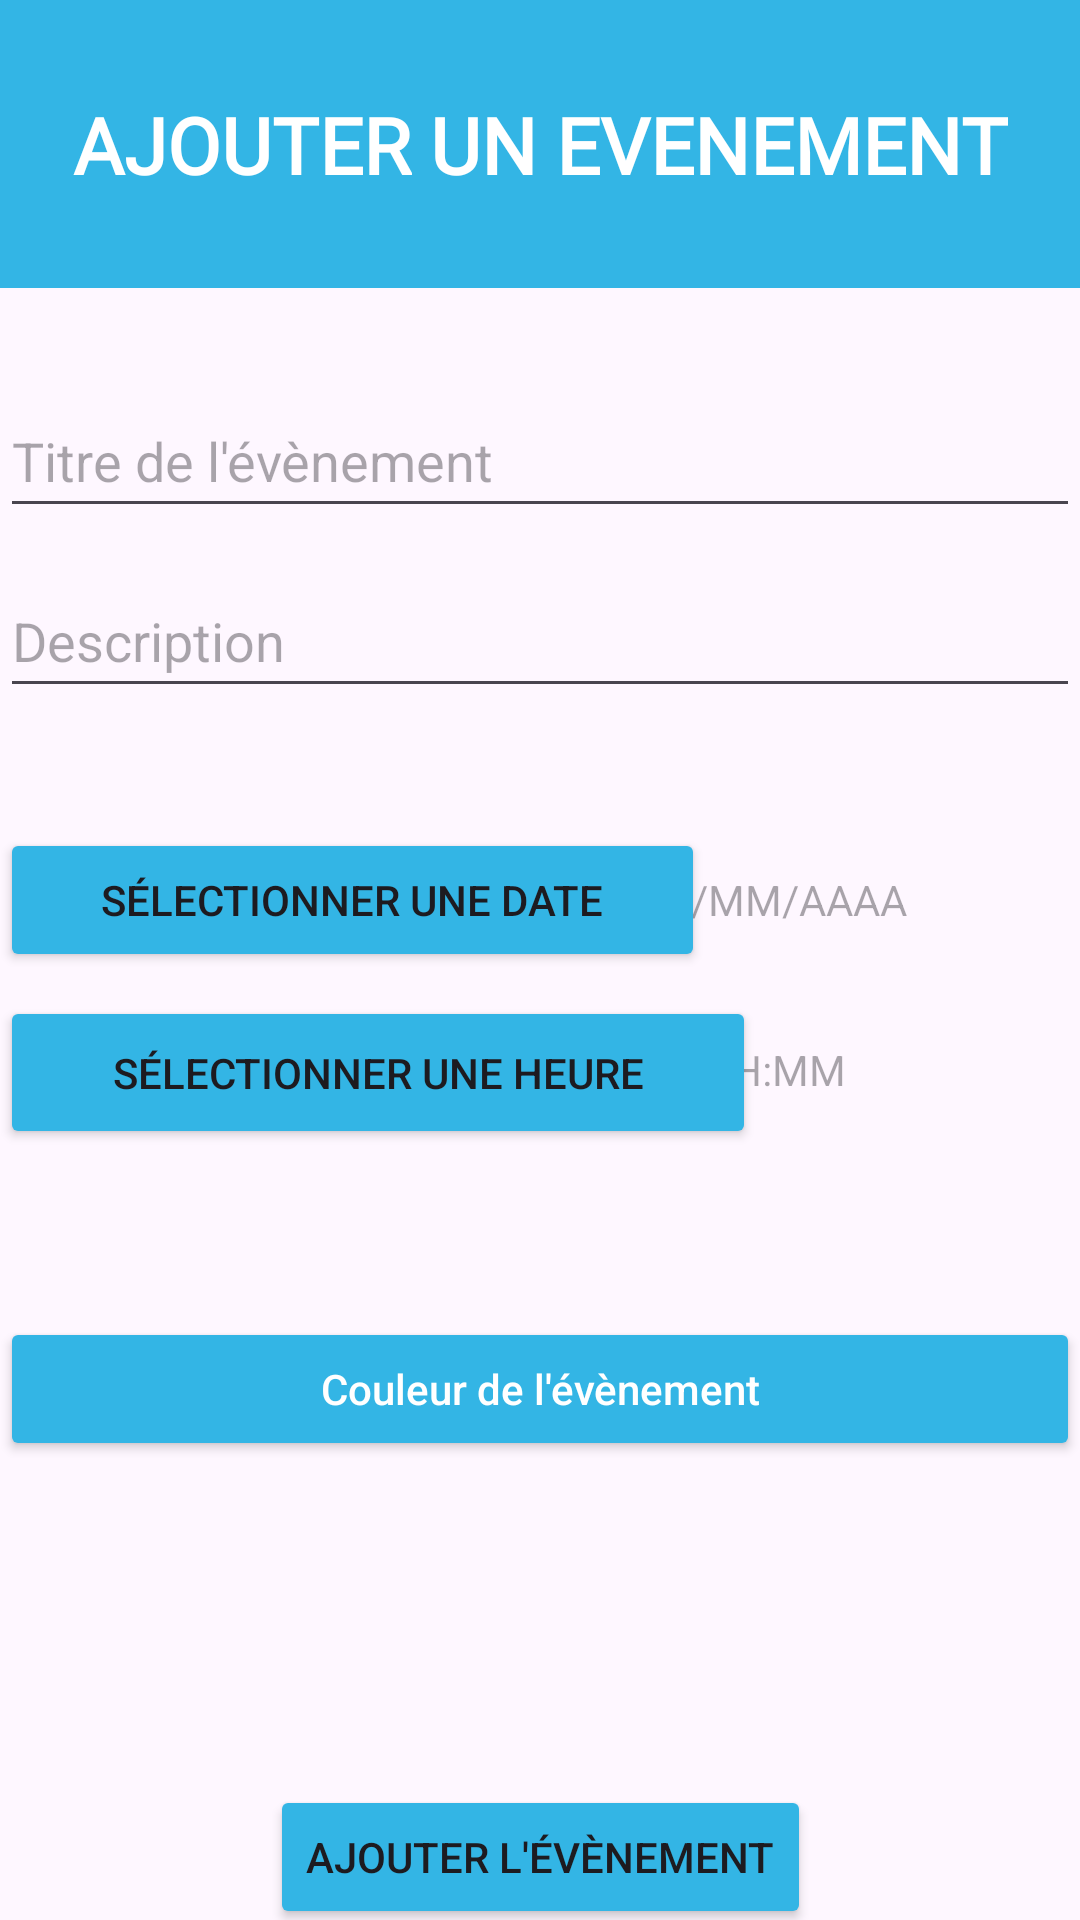

Produce the Android XML layout that renders to this screen, including the resource entries it uses.
<!-- AndroidManifest.xml: application theme Theme.Chronos_HM40 -->
<!-- res/layout/activity_add_event.xml -->
<?xml version="1.0" encoding="utf-8"?>
<androidx.constraintlayout.widget.ConstraintLayout xmlns:android="http://schemas.android.com/apk/res/android"
    xmlns:app="http://schemas.android.com/apk/res-auto"
    xmlns:tools="http://schemas.android.com/tools"
    android:id="@+id/layout"
    android:layout_width="match_parent"
    android:layout_height="match_parent"
    tools:context=".MainActivity">

    
    <View
        android:id="@+id/blueView"
        android:layout_width="0dp"
        android:layout_height="0dp"
        android:background="@android:color/holo_blue_light"
        app:layout_constraintEnd_toEndOf="parent"
        app:layout_constraintHeight_percent="0.15"
        app:layout_constraintStart_toStartOf="parent"
        tools:ignore="UnknownIdInLayout" />

    <TextView
        android:id="@+id/textView2"
        android:layout_width="wrap_content"
        android:layout_height="wrap_content"
        android:fontFamily="@font/inter_font"
        android:onClick="onChronoClick"
        android:text="AJOUTER UN EVENEMENT"
        android:textColor="@android:color/white"
        android:textSize="26sp"
        android:textStyle="bold"
        android:typeface="sans"
        app:layout_constraintBottom_toBottomOf="@+id/blueView"
        app:layout_constraintEnd_toEndOf="parent"
        app:layout_constraintStart_toStartOf="@+id/blueView"
        app:layout_constraintTop_toTopOf="@+id/blueView" />

    


    <EditText
        android:id="@+id/editTextTitle"
        android:layout_width="0dp"
        android:layout_height="48dp"
        android:layout_marginTop="32dp"
        android:hint="Titre de l'évènement"
        android:inputType="text"
        app:layout_constraintEnd_toEndOf="parent"
        app:layout_constraintHorizontal_bias="0.0"
        app:layout_constraintStart_toStartOf="parent"
        app:layout_constraintTop_toBottomOf="@+id/blueView" />

    <EditText
        android:id="@+id/editTextDescription"
        android:layout_width="0dp"
        android:layout_height="48dp"
        android:layout_marginTop="12dp"
        android:hint="Description"
        android:inputType="text"
        app:layout_constraintEnd_toEndOf="parent"
        app:layout_constraintHorizontal_bias="1.0"
        app:layout_constraintStart_toStartOf="parent"
        app:layout_constraintTop_toBottomOf="@+id/editTextTitle" />

    <Button
        android:id="@+id/buttonSelectDate"
        android:layout_width="235dp"
        android:layout_height="48dp"
        android:layout_marginTop="40dp"
        android:backgroundTint="@android:color/holo_blue_light"
        android:text="Sélectionner une date"
        app:layout_constraintStart_toStartOf="parent"
        app:layout_constraintTop_toBottomOf="@+id/editTextDescription"
        tools:ignore="MissingConstraints" />

    <TextView
        android:id="@+id/textViewDate"
        android:layout_width="145dp"
        android:layout_height="48dp"
        android:layout_marginTop="40dp"
        android:gravity="center_vertical"
        android:hint="JJ/MM/AAAA"
        app:layout_constraintEnd_toEndOf="parent"
        app:layout_constraintTop_toBottomOf="@+id/editTextDescription" />


    <Button
        android:id="@+id/buttonSelectTime"
        android:layout_width="252dp"
        android:layout_height="51dp"
        android:layout_marginTop="8dp"
        android:backgroundTint="@android:color/holo_blue_light"
        android:text="Sélectionner une heure"
        app:layout_constraintStart_toStartOf="parent"
        app:layout_constraintTop_toBottomOf="@+id/textViewDate"
        tools:ignore="MissingConstraints" />

    <TextView
        android:id="@+id/textViewTime"
        android:layout_width="126dp"
        android:layout_height="49dp"
        android:layout_marginTop="8dp"
        android:gravity="center_vertical"
        android:hint="HH:MM"
        app:layout_constraintEnd_toEndOf="parent"
        app:layout_constraintTop_toBottomOf="@+id/textViewDate" />

    <Button
        android:id="@+id/buttonColor"
        android:layout_width="match_parent"
        android:layout_height="wrap_content"
        android:layout_marginTop="56dp"
        android:backgroundTint="@android:color/holo_blue_light"
        android:hint="Couleur de l'évènement"
        android:onClick="onAddEventClick"
        android:textColorHint="@android:color/white"
        app:layout_constraintEnd_toEndOf="parent"
        app:layout_constraintHorizontal_bias="0.0"
        app:layout_constraintStart_toStartOf="parent"
        app:layout_constraintTop_toBottomOf="@+id/buttonSelectTime" />

    <Button
        android:id="@+id/addButton"
        android:layout_width="wrap_content"
        android:layout_height="wrap_content"
        android:layout_marginTop="108dp"
        android:backgroundTint="@android:color/holo_blue_light"
        android:text="Ajouter l'évènement"
        app:layout_constraintEnd_toEndOf="parent"
        app:layout_constraintStart_toStartOf="parent"
        app:layout_constraintTop_toBottomOf="@+id/buttonColor"
        tools:ignore="MissingConstraints" />

</androidx.constraintlayout.widget.ConstraintLayout>
<!-- resources referenced by this layout -->
<resources>
  <style name="Theme.Chronos_HM40" parent="Base.Theme.Chronos_HM40" />
  <style name="Base.Theme.Chronos_HM40" parent="Theme.Material3.DayNight.NoActionBar">
          
          
      </style>
</resources>
